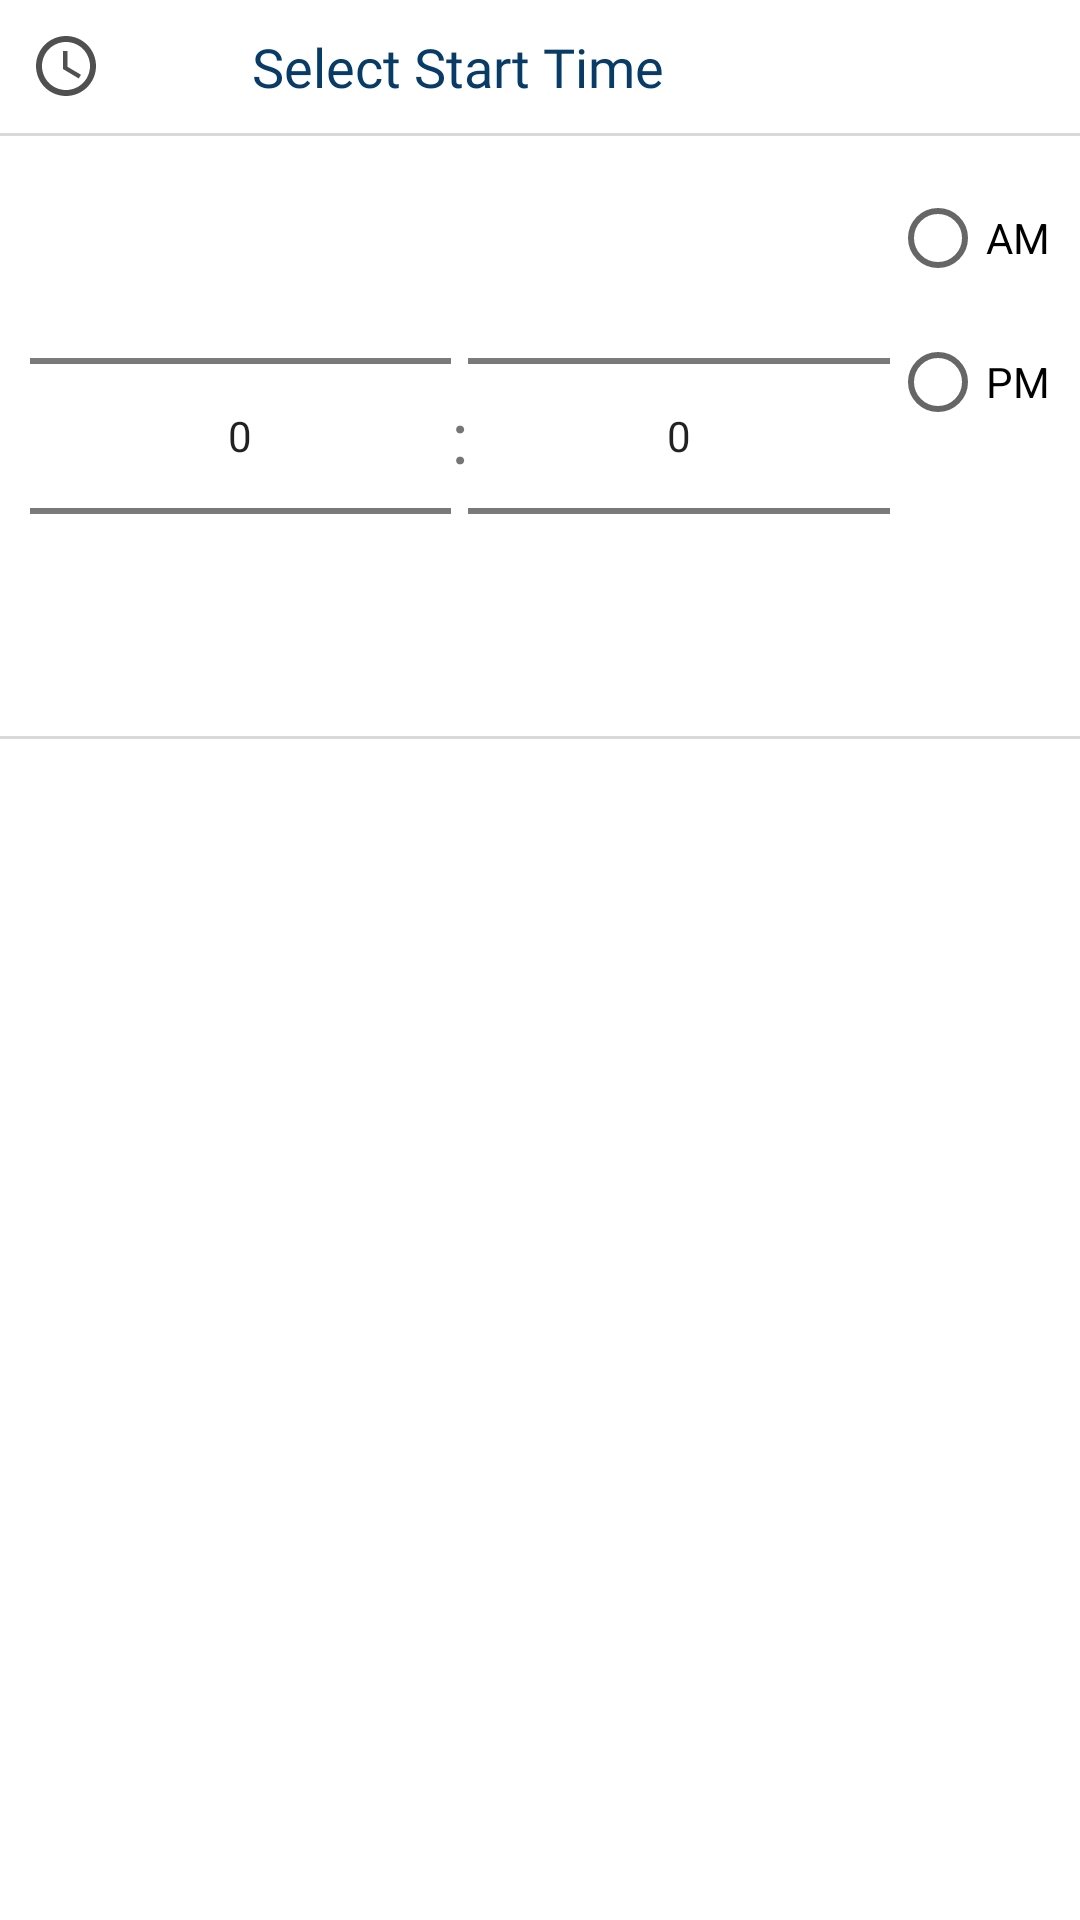

The Android layout XML behind this screen, and the referenced resources:
<!-- AndroidManifest.xml: application theme AppTheme -->
<!-- res/layout/start_time_view.xml -->
<?xml version="1.0" encoding="utf-8"?>
<LinearLayout xmlns:android="http://schemas.android.com/apk/res/android"
    android:layout_width="match_parent"
    android:layout_height="match_parent"
    android:orientation="vertical"
    android:background="@drawable/rounded_bg_white">

    <LinearLayout
        android:layout_width="match_parent"
        android:layout_height="wrap_content"
        android:orientation="horizontal"
        android:layout_margin="10dp">

        <ImageButton
            android:layout_width="wrap_content"
            android:layout_height="wrap_content"
            android:src="@drawable/grey_clock"
            android:background="@null" />

        <TextView
            android:layout_marginLeft="50dp"
            android:layout_width="wrap_content"
            android:layout_height="wrap_content"
            android:textSize="18sp"
            android:textColor="#083C66"
            android:text="Select Start Time"
            android:fontFamily="@font/inter_extrabold" />

    </LinearLayout>

    <View
        android:layout_width="match_parent"
        android:layout_height="1dp"
        android:background="#D9D9D9" />

    <LinearLayout
        android:layout_width="match_parent"
        android:layout_height="wrap_content"
        android:orientation="horizontal"
        android:layout_margin="10dp">

        <NumberPicker
            android:id="@+id/numberPickerHour"
            android:layout_width="0dp"
            android:layout_height="wrap_content"
            android:layout_weight="1" />

        <TextView
            android:layout_width="wrap_content"
            android:layout_height="wrap_content"
            android:text=":"
            android:textSize="24sp"
            android:layout_gravity="center" />

        <NumberPicker
            android:id="@+id/numberPickerMinute"
            android:layout_width="0dp"
            android:layout_height="wrap_content"
            android:layout_weight="1" />

        <RadioGroup
            android:id="@+id/radioGroupAmPm"
            android:layout_width="wrap_content"
            android:layout_height="wrap_content"
            android:orientation="vertical">

            <RadioButton
                android:id="@+id/radioButtonAM"
                android:layout_width="wrap_content"
                android:layout_height="wrap_content"
                android:text="AM" />

            <RadioButton
                android:id="@+id/radioButtonPM"
                android:layout_width="wrap_content"
                android:layout_height="wrap_content"
                android:text="PM" />
        </RadioGroup>

    </LinearLayout>

    <View
        android:layout_width="match_parent"
        android:layout_height="1dp"
        android:background="#D9D9D9" />

    <Space
        android:layout_width="match_parent"
        android:layout_height="40dp" />


</LinearLayout>
<!-- resources referenced by this layout -->
<resources>
  <!-- drawable grey_clock (drawable) -->
  <vector xmlns:android="http://schemas.android.com/apk/res/android" android:height="24dp" android:tint="#505050" android:viewportHeight="24" android:viewportWidth="24" android:width="24dp">
        
      <path android:fillColor="@android:color/white" android:pathData="M11.99,2C6.47,2 2,6.48 2,12s4.47,10 9.99,10C17.52,22 22,17.52 22,12S17.52,2 11.99,2zM12,20c-4.42,0 -8,-3.58 -8,-8s3.58,-8 8,-8 8,3.58 8,8 -3.58,8 -8,8z"/>
        
      <path android:fillColor="@android:color/white" android:pathData="M12.5,7H11v6l5.25,3.15 0.75,-1.23 -4.5,-2.67z"/>
      
  </vector>
  <style name="AppTheme" parent="Theme.MaterialComponents.Light.NoActionBar">
          
          <item name="colorPrimary">@color/buttonColor</item>
          <item name="android:navigationBarColor">#011327</item>
          <item name="android:statusBarColor">#41A8FB</item>
  
          
          <item name="materialButtonStyle">@style/CustomButton</item>
  
      </style>
  <color name="buttonColor">#011327</color>
  <style name="CustomButton" parent="Widget.MaterialComponents.Button">
          <item name="backgroundTint">@null</item> 
          <item name="android:background">@null</item> 
      </style>
</resources>
